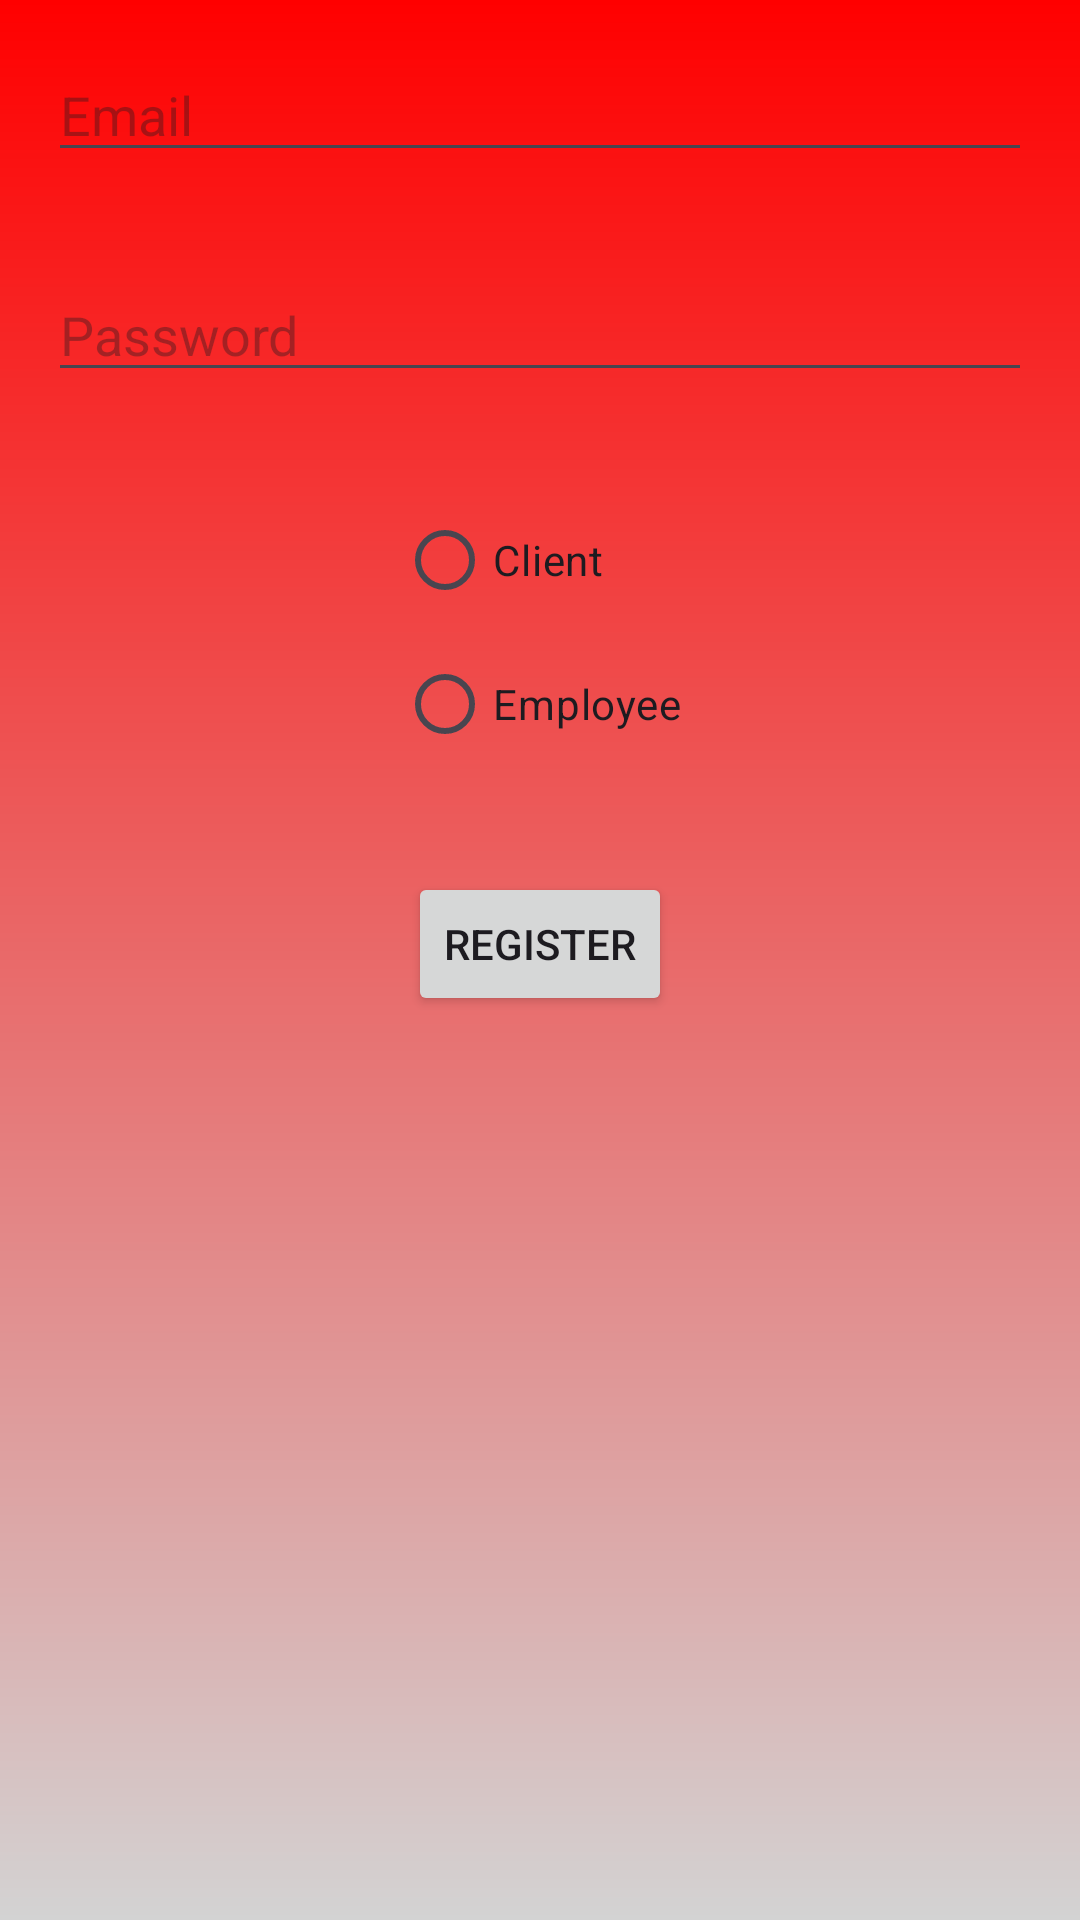

Produce the Android XML layout that renders to this screen, including the resource entries it uses.
<!-- AndroidManifest.xml: application theme Theme.User_Mobile -->
<!-- res/layout/activity_register.xml -->
<RelativeLayout
    xmlns:android="http://schemas.android.com/apk/res/android"
    android:layout_width="match_parent"
    android:layout_height="match_parent"
    android:background="@drawable/background_gradient">

    <EditText
        android:id="@+id/registerEmailInput"
        android:layout_width="match_parent"
        android:layout_height="wrap_content"
        android:hint="Email"
        android:inputType="textEmailAddress"
        android:layout_margin="16dp"/>

    <EditText
        android:id="@+id/registerPasswordInput"
        android:layout_width="match_parent"
        android:layout_height="wrap_content"
        android:hint="Password"
        android:inputType="textPassword"
        android:layout_below="@id/registerEmailInput"
        android:layout_margin="16dp"/>

    <RadioGroup
        android:id="@+id/roleGroup"
        android:layout_width="wrap_content"
        android:layout_height="wrap_content"
        android:layout_below="@id/registerPasswordInput"
        android:layout_centerHorizontal="true"
        android:layout_margin="16dp">

        <RadioButton
            android:id="@+id/radioClient"
            android:layout_width="wrap_content"
            android:layout_height="wrap_content"
            android:text="Client"/>

        <RadioButton
            android:id="@+id/radioEmployee"
            android:layout_width="wrap_content"
            android:layout_height="wrap_content"
            android:text="Employee"/>
    </RadioGroup>

    <Button
        android:id="@+id/registerButton"
        android:layout_width="wrap_content"
        android:layout_height="wrap_content"
        android:text="Register"
        android:layout_below="@id/roleGroup"
        android:layout_centerHorizontal="true"
        android:layout_margin="16dp"/>
</RelativeLayout>
<!-- resources referenced by this layout -->
<resources>
  <!-- drawable background_gradient (drawable) -->
  <layer-list xmlns:android="http://schemas.android.com/apk/res/android">
      <item>
          <shape android:shape="rectangle">
              <gradient
                  android:startColor="#D3D3D3"
              android:endColor="#FF0000"
              android:angle="90"/>
          </shape>
      </item>
  </layer-list>
  <style name="Theme.User_Mobile" parent="Base.Theme.User_Mobile" />
  <style name="Base.Theme.User_Mobile" parent="Theme.Material3.DayNight.NoActionBar">
          
          
      </style>
</resources>
